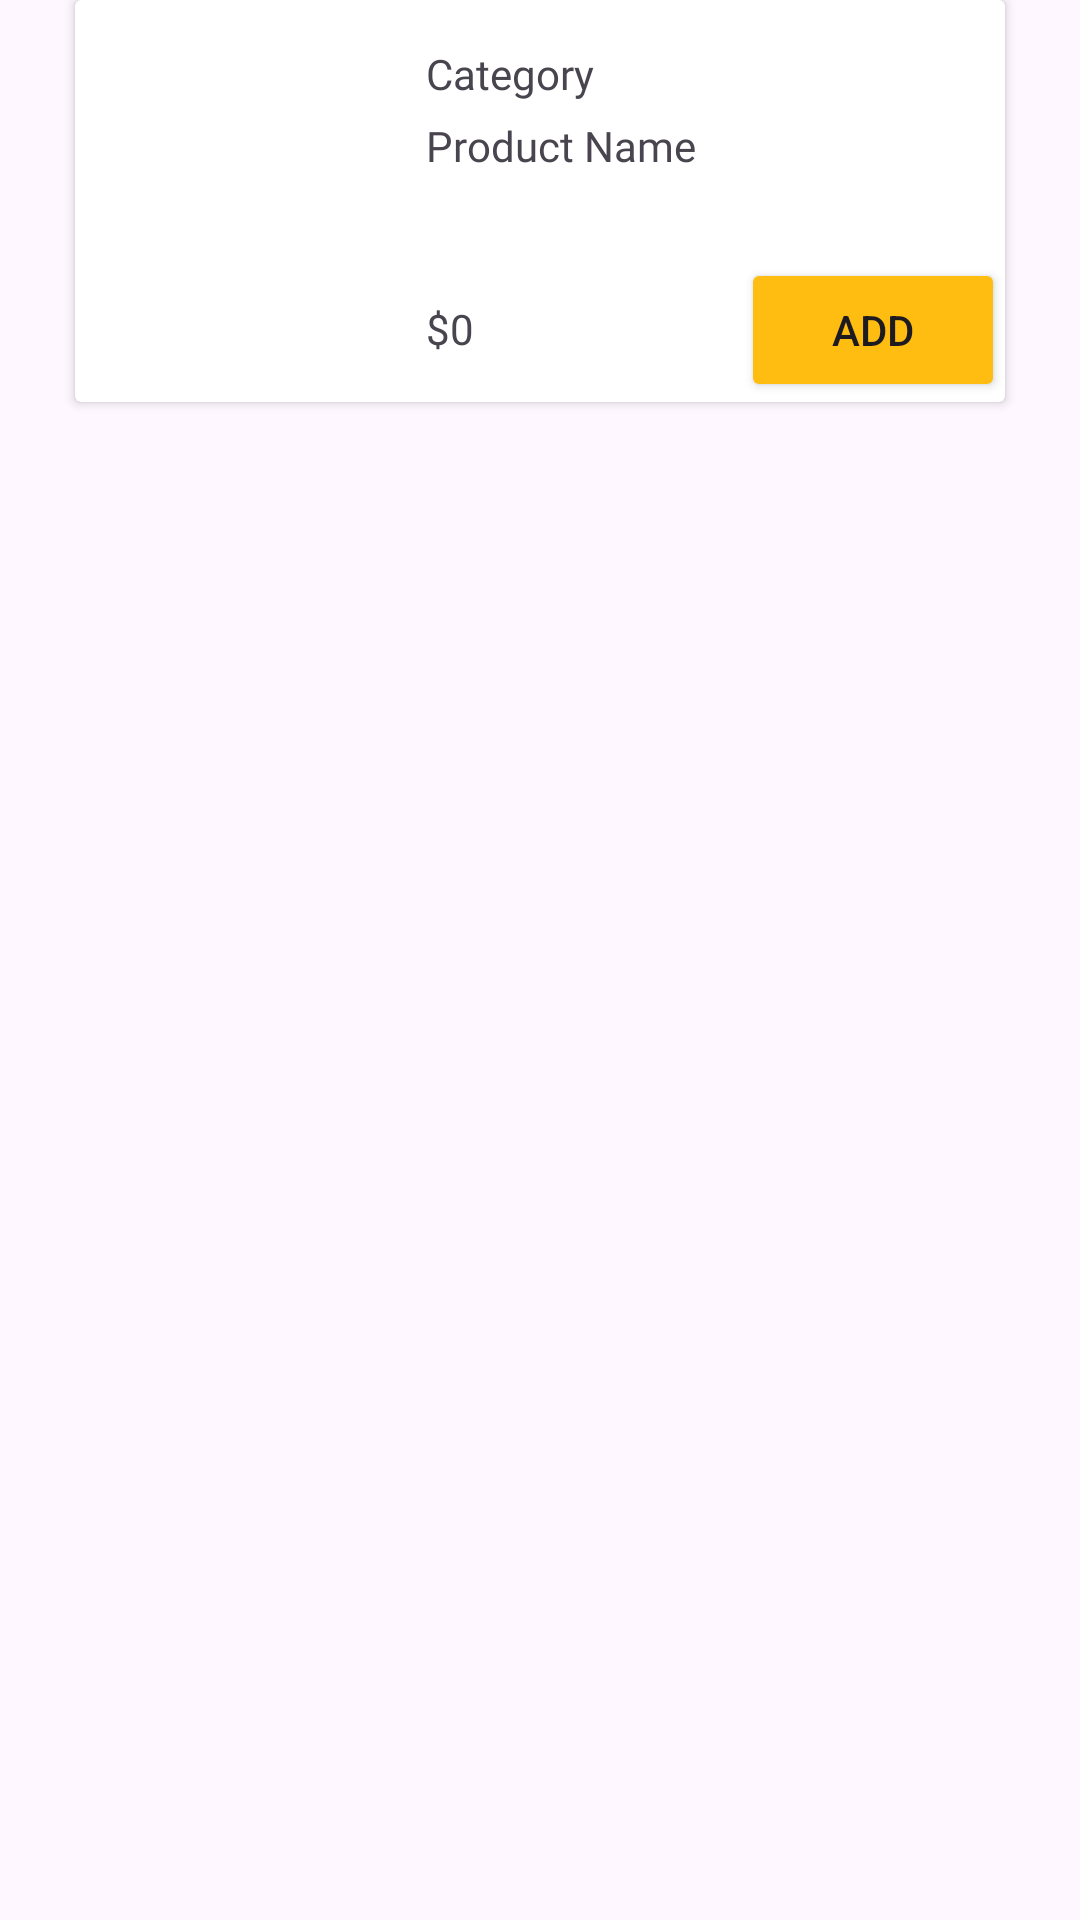

Here is an Android app screen rendered from its layout file. Give the layout XML and the strings, colors and styles it references.
<!-- AndroidManifest.xml: application theme Theme.ShoppingCartTest -->
<!-- res/layout/singleitem.xml -->
<?xml version="1.0" encoding="utf-8"?>
<androidx.constraintlayout.widget.ConstraintLayout xmlns:android="http://schemas.android.com/apk/res/android"
    xmlns:tools="http://schemas.android.com/tools"
    android:layout_width="match_parent"
    android:layout_height="wrap_content"
    android:layout_marginBottom="5dp"
    xmlns:app="http://schemas.android.com/apk/res-auto">

    <androidx.cardview.widget.CardView
        android:id="@+id/item"
        app:layout_constraintTop_toTopOf="parent"
        app:layout_constraintStart_toStartOf="parent"
        app:layout_constraintEnd_toEndOf="parent"
        android:layout_width="match_parent"
        android:layout_height="wrap_content"
        android:layout_marginStart="25dp"
        android:layout_marginEnd="25dp">

        <androidx.constraintlayout.widget.ConstraintLayout
            android:layout_width="match_parent"
            android:layout_height="match_parent">


            <ImageView
                android:id="@+id/productimage"
                android:layout_width="102dp"
                android:layout_height="134dp"
                app:layout_constraintBottom_toBottomOf="parent"
                app:layout_constraintStart_toStartOf="parent"
                app:layout_constraintTop_toTopOf="parent" />

            <Button
                android:id="@+id/addBTN"
                android:layout_width="wrap_content"
                android:layout_height="wrap_content"
                android:text="Add"
                android:backgroundTint="@color/yellow"
                app:layout_constraintBottom_toBottomOf="parent"
                app:layout_constraintEnd_toEndOf="parent" />

            <TextView
                android:id="@+id/category"
                android:layout_width="wrap_content"
                android:layout_height="wrap_content"
                android:layout_marginTop="15dp"
                android:layout_marginStart="15dp"
                android:text="Category"
                android:fontFamily="@font/montserrat_black"
                app:layout_constraintTop_toTopOf="parent"
                app:layout_constraintStart_toEndOf="@id/productimage"/>

            <TextView
                android:id="@+id/productname"
                android:layout_width="wrap_content"
                android:layout_height="wrap_content"
                android:layout_marginTop="5dp"
                android:layout_marginStart="15dp"
                android:text="Product Name"
                android:fontFamily="@font/montserrat_black"
                app:layout_constraintTop_toBottomOf="@id/category"
                app:layout_constraintStart_toEndOf="@id/productimage"/>

            <TextView
                android:id="@+id/productcost"
                android:layout_width="wrap_content"
                android:layout_height="wrap_content"
                android:layout_marginBottom="15dp"
                android:layout_marginStart="15dp"
                android:fontFamily="@font/montserrat_black"
                app:layout_constraintBottom_toBottomOf="parent"
                app:layout_constraintStart_toEndOf="@id/productimage"
                android:text="$0"/>
        </androidx.constraintlayout.widget.ConstraintLayout>

    </androidx.cardview.widget.CardView>

</androidx.constraintlayout.widget.ConstraintLayout>
<!-- resources referenced by this layout -->
<resources>
  <color name="yellow">#FFBD12</color>
  <style name="Theme.ShoppingCartTest" parent="Base.Theme.ShoppingCartTest" />
  <style name="Base.Theme.ShoppingCartTest" parent="Theme.Material3.DayNight.NoActionBar">
          
          
      </style>
</resources>
